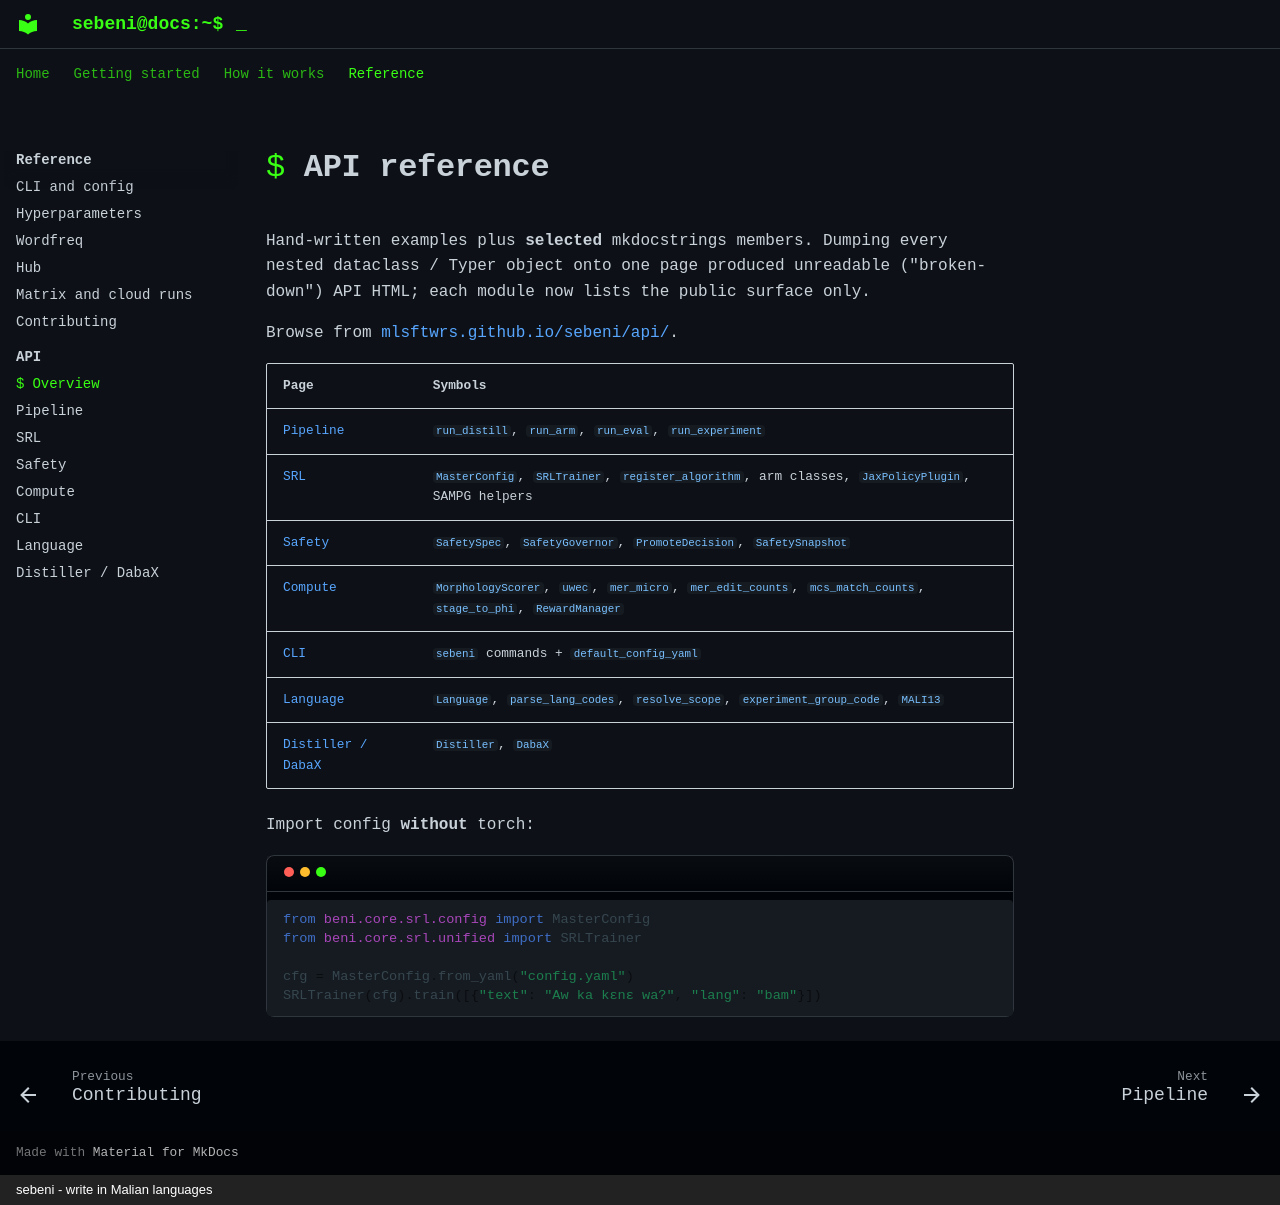

repository: mlsftwrs/sebeni · page: api/index.html · generator: mkdocs · copyright: sebeni - write in Malian languages

# API reference

Hand-written examples plus **selected** mkdocstrings members. Dumping every
nested dataclass / Typer object onto one page produced unreadable
("broken-down") API HTML; each module now lists the public surface only.

Browse from [mlsftwrs.github.io/sebeni/api/](https://mlsftwrs.github.io/sebeni/api/).

| Page | Symbols |
| --- | --- |
| [Pipeline](pipeline.md) | `run_distill`, `run_arm`, `run_eval`, `run_experiment` |
| [SRL](srl.md) | `MasterConfig`, `SRLTrainer`, `register_algorithm`, arm classes, `JaxPolicyPlugin`, SAMPG helpers |
| [Safety](safety.md) | `SafetySpec`, `SafetyGovernor`, `PromoteDecision`, `SafetySnapshot` |
| [Compute](compute.md) | `MorphologyScorer`, `uwec`, `mer_micro`, `mer_edit_counts`, `mcs_match_counts`, `stage_to_phi`, `RewardManager` |
| [CLI](cli.md) | `sebeni` commands + `default_config_yaml` |
| [Language](language.md) | `Language`, `parse_lang_codes`, `resolve_scope`, `experiment_group_code`, `MALI13` |
| [Distiller / DabaX](morphotactic.md) | `Distiller`, `DabaX` |

Import config **without** torch:

```python
from beni.core.srl.config import MasterConfig
from beni.core.srl.unified import SRLTrainer

cfg = MasterConfig.from_yaml("config.yaml")
SRLTrainer(cfg).train([{"text": "Aw ka kɛnɛ wa?", "lang": "bam"}])
```
